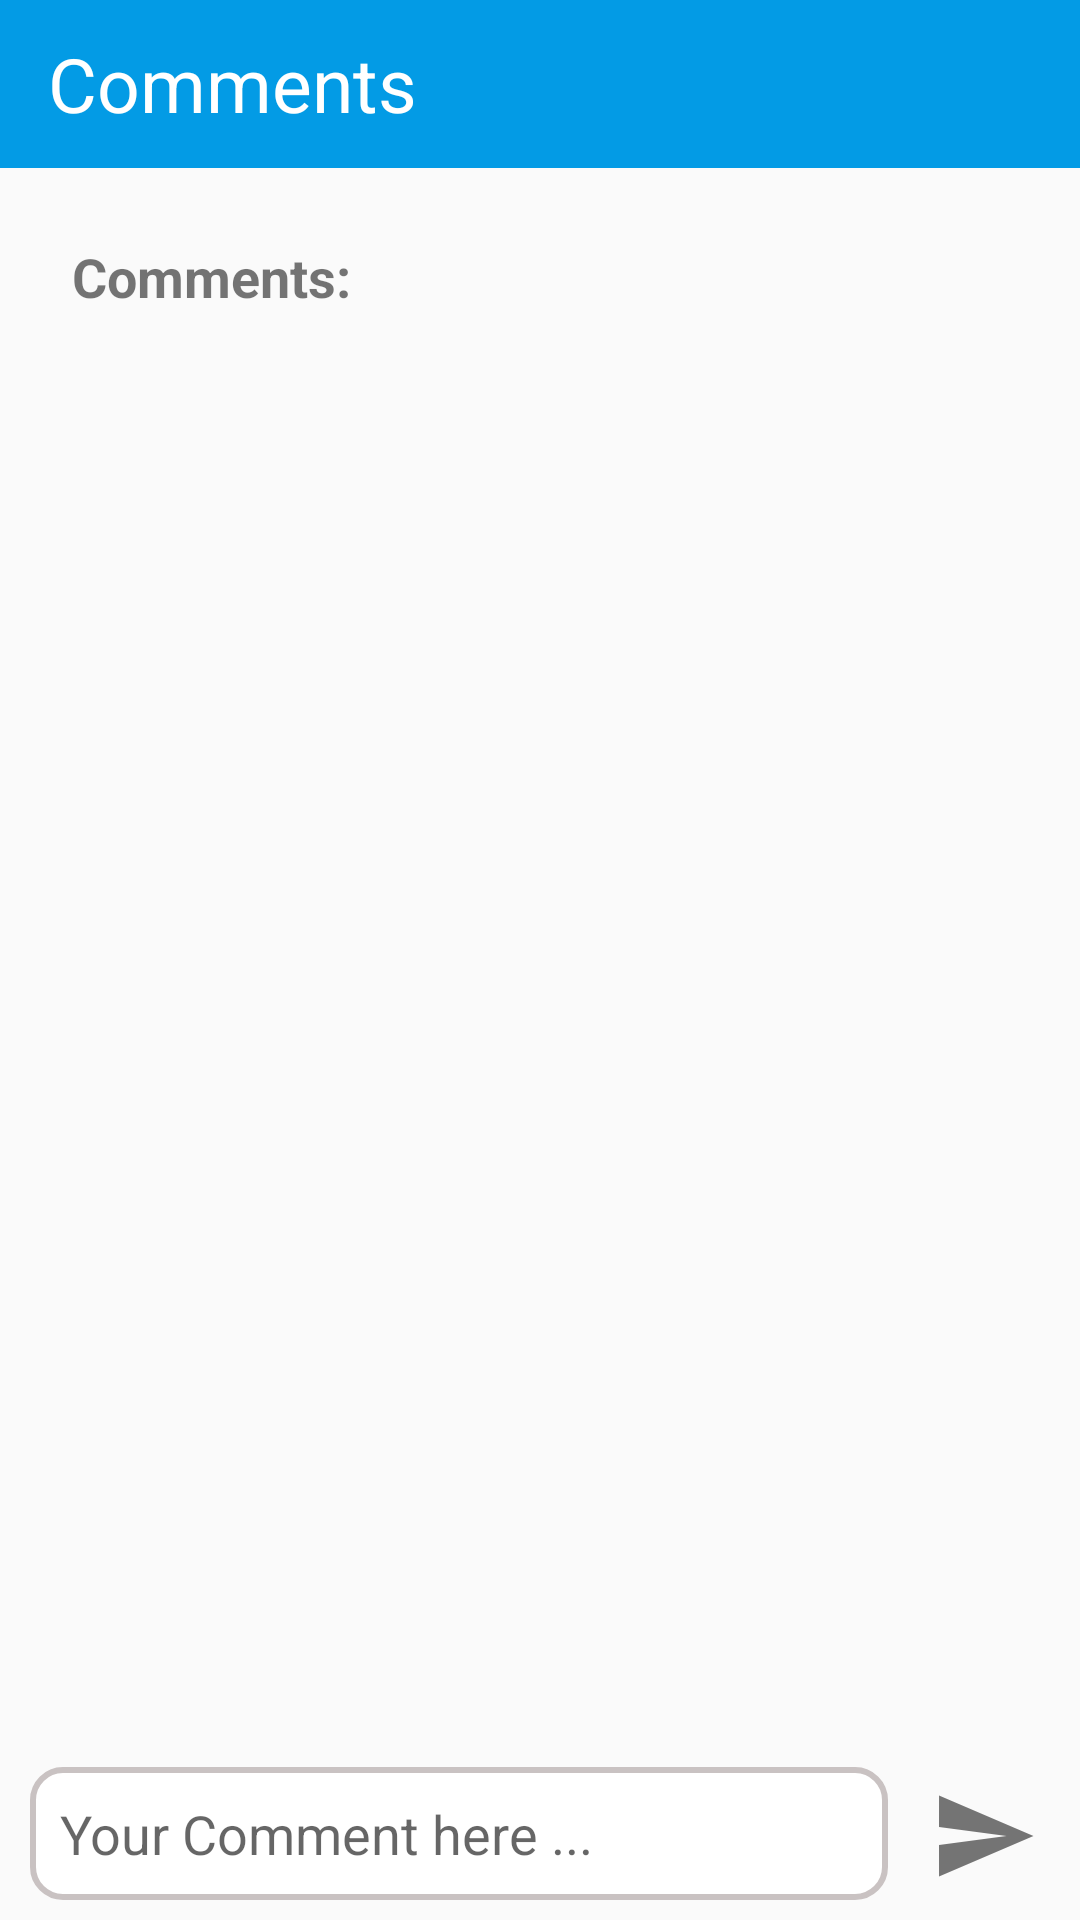

Layout XML and referenced resources for this Android screen:
<!-- AndroidManifest.xml: activity theme NoActionBar -->
<!-- res/layout/activity_comments.xml -->
<?xml version="1.0" encoding="utf-8"?>
<RelativeLayout xmlns:android="http://schemas.android.com/apk/res/android"
    xmlns:app="http://schemas.android.com/apk/res-auto"
    xmlns:tools="http://schemas.android.com/tools"
    android:layout_width="match_parent"
    android:layout_height="match_parent"
    tools:context=".CommentsActivity">

    <androidx.appcompat.widget.Toolbar
        android:id="@+id/toolbarId"
        android:layout_width="match_parent"
        android:layout_height="?attr/actionBarSize"
        android:background="@color/NoActionBarColor">
        <TextView
            android:text="Comments"
            android:textSize="25dp"
            android:textStyle="normal"
            android:textColor="@color/White"
            android:layout_width="match_parent"
            android:layout_height="wrap_content" />
    </androidx.appcompat.widget.Toolbar>

    <TextView
        android:text="Comments:"
        android:id="@+id/commentsTV"
        android:layout_below="@id/toolbarId"
        android:textSize="18sp"
        android:textStyle="bold"
        android:layout_marginLeft="24dp"
        android:layout_marginTop="24dp"
        android:layout_width="wrap_content"
        android:layout_height="wrap_content" />

    <androidx.recyclerview.widget.RecyclerView
        android:id="@+id/commentsRecyclerViewId"
        android:layout_below="@id/commentsTV"
        android:layout_above="@id/linearLayout"
        android:layout_marginTop="12dp"
        android:layout_width="match_parent"
        android:layout_height="wrap_content">

    </androidx.recyclerview.widget.RecyclerView>

<LinearLayout
    android:id="@+id/linearLayout"
    android:weightSum="3"
    android:orientation="horizontal"
    android:layout_marginTop="5dp"
    android:layout_marginBottom="5dp"
    android:layout_alignParentBottom="true"
    android:layout_width="match_parent"
    android:layout_height="wrap_content">

    <EditText
        android:id="@+id/commentsET"
        android:layout_weight="2.5"
        android:layout_marginLeft="10dp"
        android:inputType="textMultiLine"
        android:background="@drawable/rounded_edit_text"
        android:padding="10dp"
        android:hint="Your Comment here ..."
        android:textColor="@color/Black"
        android:layout_width="wrap_content"
        android:layout_height="wrap_content" />

    <ImageView
        android:id="@+id/commentsBtn"
        android:layout_weight=".5"
        android:src="@drawable/ic_send_black_24dp"
        android:layout_gravity="center"
        android:padding="5dp"
        android:layout_width="wrap_content"
        android:layout_height="wrap_content" />

</LinearLayout>



</RelativeLayout>
<!-- resources referenced by this layout -->
<resources>
  <color name="Black">#000000</color>
  <color name="NoActionBarColor">#039BE5</color>
  <color name="White">#FFFFFF</color>
  <!-- drawable ic_send_black_24dp (drawable) -->
  <vector android:height="36dp" android:tint="#747474"
      android:viewportHeight="24.0" android:viewportWidth="24.0"
      android:width="36dp" xmlns:android="http://schemas.android.com/apk/res/android">
      <path android:fillColor="#FF000000" android:pathData="M2.01,21L23,12 2.01,3 2,10l15,2 -15,2z"/>
  </vector>
  <!-- drawable rounded_edit_text (drawable) -->
  <?xml version="1.0" encoding="utf-8"?>
  <shape xmlns:android="http://schemas.android.com/apk/res/android"
      android:shape="rectangle">
      <solid android:color="@color/White"></solid>
      <corners android:radius="10dp"></corners>
      <stroke android:color="#C9C2C2" android:width="2dp" />
  </shape>
  <style name="NoActionBar" parent="AppTheme">
          <item name="windowNoTitle">true</item>
          <item name="windowActionBar">false</item>
      </style>
  <style name="AppTheme" parent="Theme.AppCompat.Light.DarkActionBar">
          
          <item name="colorPrimary">@color/colorPrimary</item>
          <item name="colorPrimaryDark">@color/colorPrimaryDark</item>
          <item name="colorAccent">@color/colorAccent</item>
      </style>
  <color name="colorPrimary">#1690F8</color>
  <color name="colorPrimaryDark">#00574B</color>
  <color name="colorAccent">#D81B60</color>
</resources>
